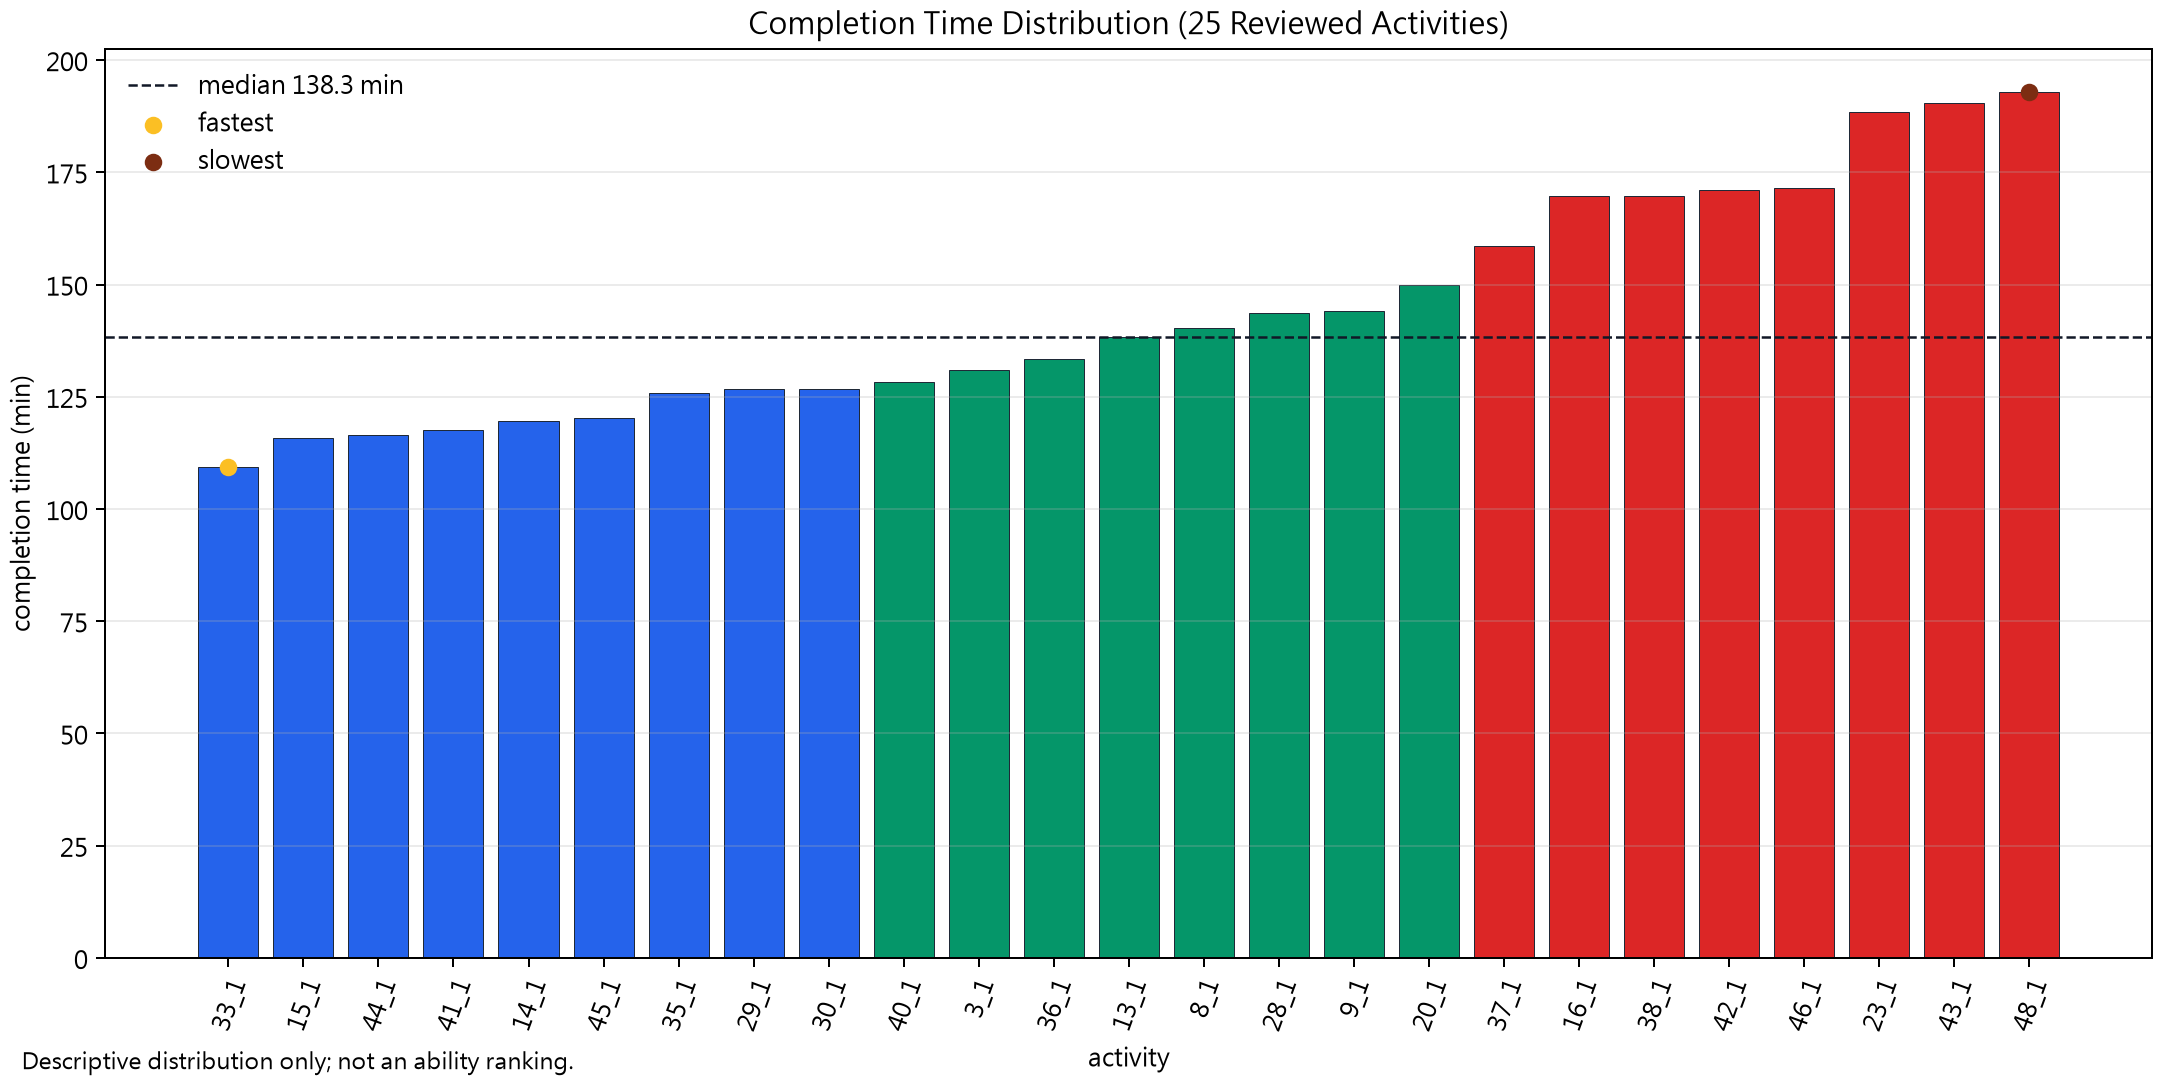

The file beside this chart, header and first rows:
activity_id_short, activity_id_full, completion_time_sec, completion_time_min, completion_time_source_column, completion_status, route_coverage_or_window_count, data_quality_flags, completion_review_boundary, completion_group
33_1, qixing_lengshuikeng_33_1, 6562, 109.4, activity_performance_summary.duration_se…, COMPLETED, 81, COMPLETION_TIME_AVAILABLE, Descriptive completion feasibility revie…, fast
15_1, qixing_lengshuikeng_15_1, 6955, 115.9, activity_performance_summary.duration_se…, COMPLETED, 81, COMPLETION_TIME_AVAILABLE, Descriptive completion feasibility revie…, fast
44_1, qixing_lengshuikeng_44_1, 6992, 116.5, activity_performance_summary.duration_se…, COMPLETED, 80, COMPLETION_TIME_AVAILABLE, Descriptive completion feasibility revie…, fast
41_1, qixing_lengshuikeng_41_1, 7053, 117.5, activity_performance_summary.duration_se…, COMPLETED, 83, COMPLETION_TIME_AVAILABLE, Descriptive completion feasibility revie…, fast
14_1, qixing_lengshuikeng_14_1, 7180, 119.7, activity_performance_summary.duration_se…, COMPLETED, 84, COMPLETION_TIME_AVAILABLE, Descriptive completion feasibility revie…, fast
45_1, qixing_lengshuikeng_45_1, 7210, 120.2, activity_performance_summary.duration_se…, COMPLETED, 81, COMPLETION_TIME_AVAILABLE, Descriptive completion feasibility revie…, fast
35_1, qixing_lengshuikeng_35_1, 7549, 125.8, activity_performance_summary.duration_se…, COMPLETED, 84, COMPLETION_TIME_AVAILABLE, Descriptive completion feasibility revie…, fast
29_1, qixing_lengshuikeng_29_1, 7608, 126.8, activity_performance_summary.duration_se…, COMPLETED, 84, COMPLETION_TIME_AVAILABLE, Descriptive completion feasibility revie…, fast
30_1, qixing_lengshuikeng_30_1, 7610, 126.8, activity_performance_summary.duration_se…, COMPLETED, 82, COMPLETION_TIME_AVAILABLE, Descriptive completion feasibility revie…, fast
40_1, qixing_lengshuikeng_40_1, 7691, 128.2, activity_performance_summary.duration_se…, COMPLETED, 81, COMPLETION_TIME_AVAILABLE, Descriptive completion feasibility revie…, middle
3_1, qixing_lengshuikeng_3_1, 7858, 131, activity_performance_summary.duration_se…, COMPLETED, 81, COMPLETION_TIME_AVAILABLE, Descriptive completion feasibility revie…, middle
36_1, qixing_lengshuikeng_36_1, 8000, 133.3, activity_performance_summary.duration_se…, COMPLETED, 81, COMPLETION_TIME_AVAILABLE, Descriptive completion feasibility revie…, middle
13_1, qixing_lengshuikeng_13_1, 8301, 138.3, activity_performance_summary.duration_se…, COMPLETED, 80, COMPLETION_TIME_AVAILABLE, Descriptive completion feasibility revie…, middle
8_1, qixing_lengshuikeng_8_1, 8413, 140.2, activity_performance_summary.duration_se…, COMPLETED, 84, COMPLETION_TIME_AVAILABLE, Descriptive completion feasibility revie…, middle
28_1, qixing_lengshuikeng_28_1, 8621, 143.7, activity_performance_summary.duration_se…, COMPLETED, 84, COMPLETION_TIME_AVAILABLE, Descriptive completion feasibility revie…, middle
9_1, qixing_lengshuikeng_9_1, 8642, 144, activity_performance_summary.duration_se…, COMPLETED, 81, COMPLETION_TIME_AVAILABLE, Descriptive completion feasibility revie…, middle
20_1, qixing_lengshuikeng_20_1, 8997, 149.9, activity_performance_summary.duration_se…, COMPLETED, 79, COMPLETION_TIME_AVAILABLE, Descriptive completion feasibility revie…, middle
37_1, qixing_lengshuikeng_37_1, 9511, 158.5, activity_performance_summary.duration_se…, COMPLETED, 80, COMPLETION_TIME_AVAILABLE, Descriptive completion feasibility revie…, slow
16_1, qixing_lengshuikeng_16_1, 10185, 169.8, activity_performance_summary.duration_se…, COMPLETED, 83, COMPLETION_TIME_AVAILABLE, Descriptive completion feasibility revie…, slow
38_1, qixing_lengshuikeng_38_1, 10186, 169.8, activity_performance_summary.duration_se…, COMPLETED, 81, COMPLETION_TIME_AVAILABLE, Descriptive completion feasibility revie…, slow
42_1, qixing_lengshuikeng_42_1, 10266, 171.1, activity_performance_summary.duration_se…, COMPLETED, 84, COMPLETION_TIME_AVAILABLE, Descriptive completion feasibility revie…, slow
46_1, qixing_lengshuikeng_46_1, 10290, 171.5, activity_performance_summary.duration_se…, COMPLETED, 84, COMPLETION_TIME_AVAILABLE, Descriptive completion feasibility revie…, slow
23_1, qixing_lengshuikeng_23_1, 11304, 188.4, activity_performance_summary.duration_se…, COMPLETED, 83, COMPLETION_TIME_AVAILABLE, Descriptive completion feasibility revie…, slow
43_1, qixing_lengshuikeng_43_1, 11432, 190.5, activity_performance_summary.duration_se…, COMPLETED, 84, COMPLETION_TIME_AVAILABLE, Descriptive completion feasibility revie…, slow
48_1, qixing_lengshuikeng_48_1, 11567, 192.8, activity_performance_summary.duration_se…, COMPLETED, 84, COMPLETION_TIME_AVAILABLE, Descriptive completion feasibility revie…, slow
